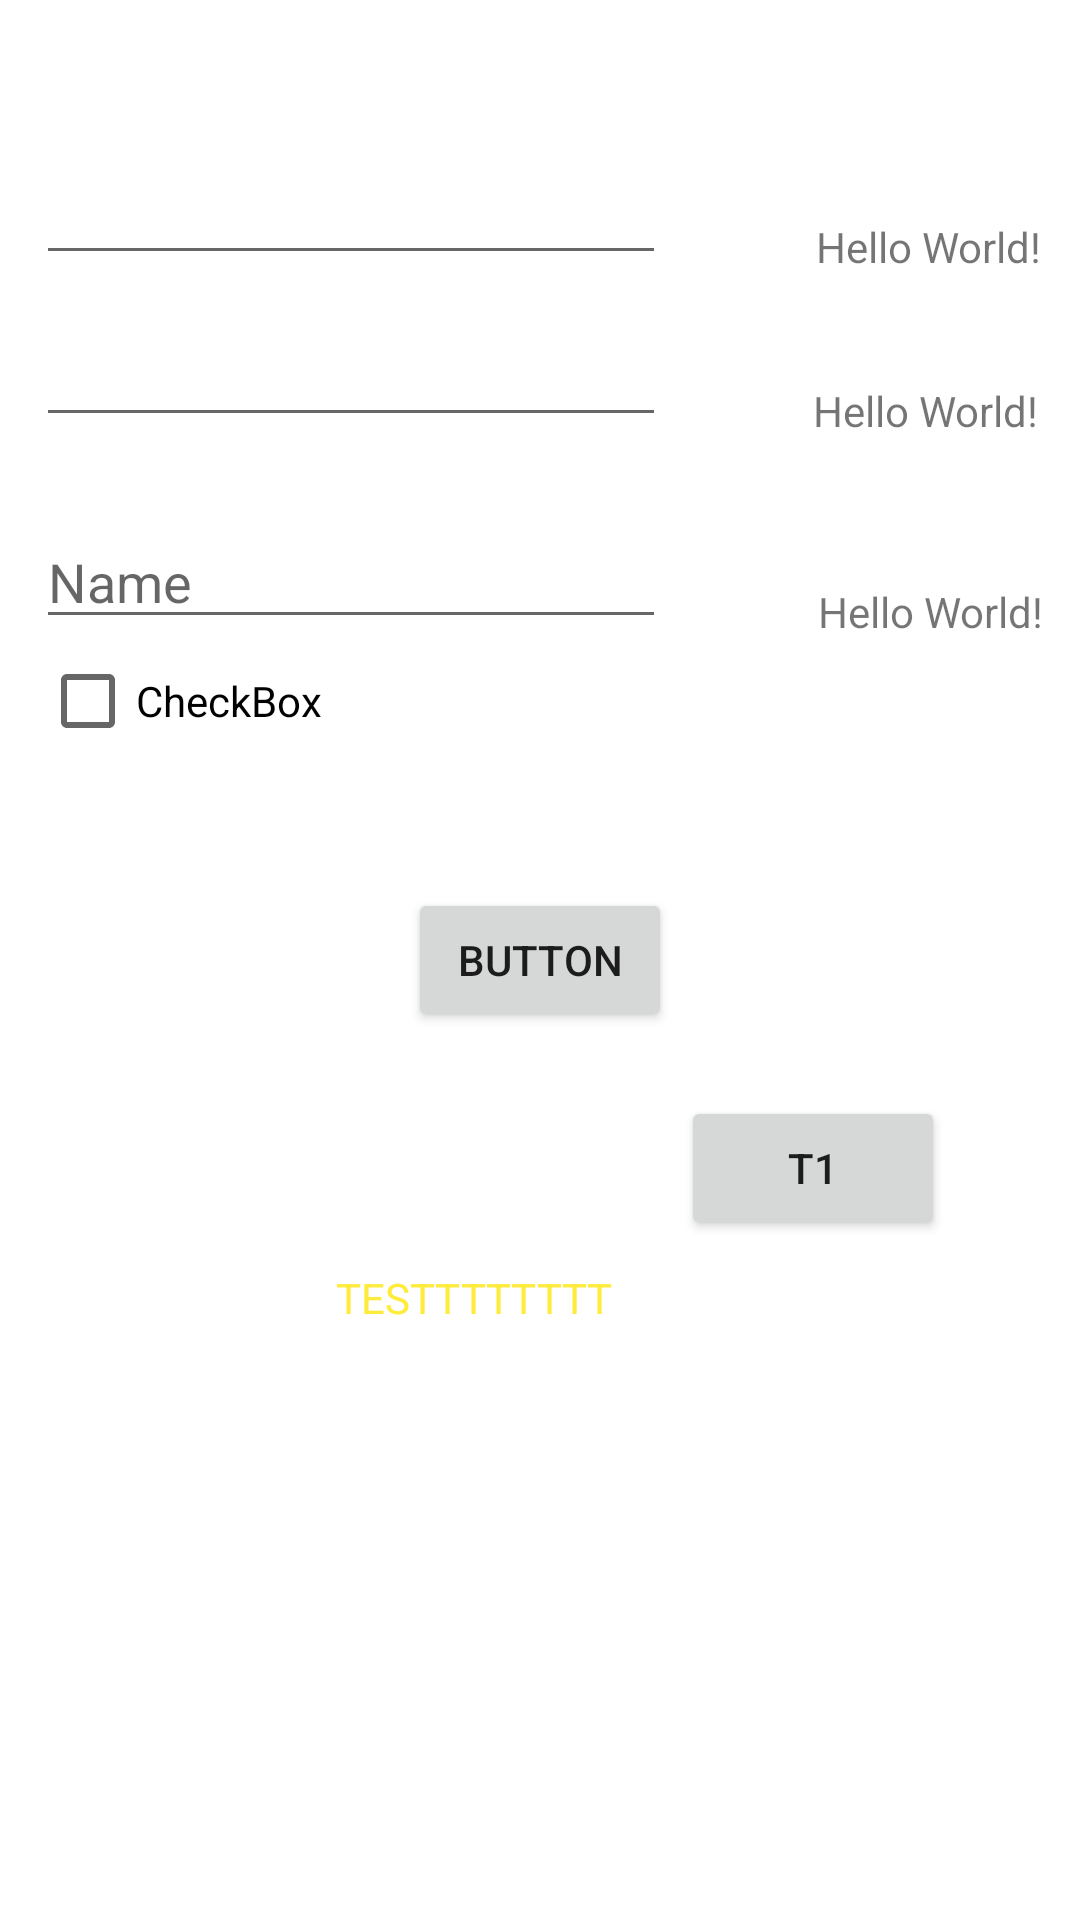

Reconstruct the res/layout file that produces this screen, plus the resources it refers to.
<!-- AndroidManifest.xml: application theme Theme.MyTamrin -->
<!-- res/layout/activity_main.xml -->
<?xml version="1.0" encoding="utf-8"?>
<androidx.constraintlayout.widget.ConstraintLayout xmlns:android="http://schemas.android.com/apk/res/android"
    xmlns:app="http://schemas.android.com/apk/res-auto"
    xmlns:tools="http://schemas.android.com/tools"
    android:layout_width="match_parent"
    android:layout_height="match_parent"
    tools:context=".MainActivity"
    tools:layout_editor_absoluteX="۰dp"
    tools:layout_editor_absoluteY="۶۲dp">

    <TextView
        android:id="@+id/Tx"
        android:layout_width="wrap_content"
        android:layout_height="wrap_content"
        android:text="Hello World!"
        app:layout_constraintBottom_toBottomOf="parent"
        app:layout_constraintEnd_toEndOf="parent"
        app:layout_constraintHorizontal_bias="0.955"
        app:layout_constraintStart_toStartOf="parent"
        app:layout_constraintTop_toTopOf="parent"
        app:layout_constraintVertical_bias="0.117" />

    <TextView
        android:id="@+id/Tx1"
        android:layout_width="wrap_content"
        android:layout_height="wrap_content"
        android:text="Hello World!"
        app:layout_constraintBottom_toBottomOf="parent"
        app:layout_constraintEnd_toEndOf="parent"
        app:layout_constraintHorizontal_bias="0.952"
        app:layout_constraintStart_toStartOf="parent"
        app:layout_constraintTop_toTopOf="parent"
        app:layout_constraintVertical_bias="0.205" />

    <TextView
        android:id="@+id/Tx2"
        android:layout_width="wrap_content"
        android:layout_height="wrap_content"
        android:text="Hello World!"
        app:layout_constraintBottom_toBottomOf="parent"
        app:layout_constraintEnd_toEndOf="parent"
        app:layout_constraintHorizontal_bias="0.958"
        app:layout_constraintStart_toStartOf="parent"
        app:layout_constraintTop_toTopOf="parent"
        app:layout_constraintVertical_bias="0.313" />

    <EditText
        android:id="@+id/Etx"
        android:layout_width="wrap_content"
        android:layout_height="wrap_content"
        android:ems="10"
        android:inputType="textPersonName"
        android:hint="Name"
        app:layout_constraintBottom_toBottomOf="parent"
        app:layout_constraintEnd_toEndOf="parent"
        app:layout_constraintHorizontal_bias="0.079"
        app:layout_constraintStart_toStartOf="parent"
        app:layout_constraintTop_toTopOf="parent"
        app:layout_constraintVertical_bias="0.287" />

    <EditText
        android:id="@+id/Etx1"
        android:layout_width="wrap_content"
        android:layout_height="wrap_content"
        android:ems="10"
        android:inputType="text"
        android:maxLines="2"
        android:maxLength="20"
        android:textColorHint="#ED0EBD"
        app:layout_constraintBottom_toBottomOf="parent"
        app:layout_constraintEnd_toEndOf="parent"
        app:layout_constraintHorizontal_bias="0.079"
        app:layout_constraintStart_toStartOf="parent"
        app:layout_constraintTop_toTopOf="parent"
        app:layout_constraintVertical_bias="0.084" />

    <EditText
        android:id="@+id/Etx2"
        android:layout_width="wrap_content"
        android:layout_height="wrap_content"
        android:ems="10"
        android:inputType="textPersonName"
        app:layout_constraintBottom_toBottomOf="parent"
        app:layout_constraintEnd_toEndOf="parent"
        app:layout_constraintHorizontal_bias="0.079"
        app:layout_constraintStart_toStartOf="parent"
        app:layout_constraintTop_toTopOf="parent"
        app:layout_constraintVertical_bias="0.174" />

    <CheckBox
        android:id="@+id/checkBox"
        android:layout_width="wrap_content"
        android:layout_height="wrap_content"
        android:text="CheckBox"
        app:layout_constraintBottom_toBottomOf="parent"
        app:layout_constraintEnd_toEndOf="parent"
        app:layout_constraintHorizontal_bias="0.05"
        app:layout_constraintStart_toStartOf="parent"
        app:layout_constraintTop_toTopOf="parent"
        app:layout_constraintVertical_bias="0.354" />

    <Button
        android:id="@+id/Bt"
        android:layout_width="wrap_content"
        android:layout_height="wrap_content"
        android:text="Button"
        app:layout_constraintBottom_toBottomOf="parent"
        app:layout_constraintEnd_toEndOf="parent"
        app:layout_constraintStart_toStartOf="parent"
        app:layout_constraintTop_toTopOf="parent" />

    <TextView
        android:id="@+id/t.test"
        android:layout_width="wrap_content"
        android:layout_height="wrap_content"
        android:text="TESTTTTTTTT"
        android:textColor="#FFEB3B"
        app:layout_constraintBottom_toBottomOf="parent"
        app:layout_constraintEnd_toEndOf="parent"
        app:layout_constraintHorizontal_bias="0.419"
        app:layout_constraintStart_toStartOf="parent"
        app:layout_constraintTop_toTopOf="parent"
        app:layout_constraintVertical_bias="0.681" />

    <Button
        android:id="@+id/button"
        android:layout_width="wrap_content"
        android:layout_height="wrap_content"
        android:text="T1"
        app:layout_constraintBottom_toBottomOf="parent"
        app:layout_constraintEnd_toEndOf="parent"
        app:layout_constraintHorizontal_bias="0.835"
        app:layout_constraintStart_toStartOf="parent"
        app:layout_constraintTop_toTopOf="parent"
        app:layout_constraintVertical_bias="0.617" />

</androidx.constraintlayout.widget.ConstraintLayout>
<!-- resources referenced by this layout -->
<resources>
  <style name="Theme.MyTamrin" parent="Theme.MaterialComponents.DayNight.DarkActionBar">
          
          <item name="colorPrimary">@color/purple_500</item>
          <item name="colorPrimaryVariant">@color/purple_700</item>
          <item name="colorOnPrimary">@color/white</item>
          
          <item name="colorSecondary">@color/teal_200</item>
          <item name="colorSecondaryVariant">@color/teal_700</item>
          <item name="colorOnSecondary">@color/black</item>
          
          <item name="android:statusBarColor" tools:targetApi="l">?attr/colorPrimaryVariant</item>
          
      </style>
  <color name="purple_500">#FF6200EE</color>
  <color name="purple_700">#FF3700B3</color>
  <color name="white">#FFFFFFFF</color>
  <color name="teal_200">#FF03DAC5</color>
  <color name="teal_700">#FF018786</color>
  <color name="black">#FF000000</color>
</resources>
